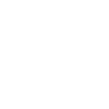
t = 0.00 s
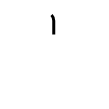
t = 1.00 s
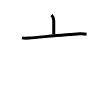
t = 2.00 s
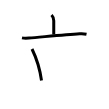
t = 3.00 s
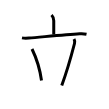
t = 4.00 s
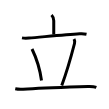
t = 5.00 s

The animated SVG that drew these frames (rendered in a browser with its animation timeline set to each time). Animation: 5 SMIL elements (animate=5); one cycle of 5.00 s.

<svg width="109px" height="109px" viewBox="0 0 px 109px" xmlns="http://www.w3.org/2000/svg" xmlns:xlink="http://www.w3.org/1999/xlink" xml:space="preserve" version="1.1"  baseProfile="full">
<path d="M51.51,15c1.43,1.43,2.24,3.25,2.24,5.81c0,4.06,0,9.56,0,13.69" style="fill:none;stroke:black;stroke-width:3;opacity:0">
  <animate attributeType="CSS" attributeName="opacity" from="0" to="1" begin="0s" dur="1s" repeatCount="0" fill="freeze" />
</path>
<path d="M22,37.86c2.62,0.51,4.75,0.34,7,0.16c11.38-0.9,36.13-3.4,50.65-4.26c2.38-0.14,4.86-0.01,6.86,0.4" style="fill:none;stroke:black;stroke-width:3;opacity:0">
  <animate attributeType="CSS" attributeName="opacity" from="0" to="1" begin="1s" dur="1s" repeatCount="0" fill="freeze" />
</path>
<path d="M32,49c4.75,9.75,8.25,22.5,9.5,31.5" style="fill:none;stroke:black;stroke-width:3;opacity:0">
  <animate attributeType="CSS" attributeName="opacity" from="0" to="1" begin="2s" dur="1s" repeatCount="0" fill="freeze" />
</path>
<path d="M74,39c0.75,1.38,0.81,3.29,0.5,4.5c-2.88,11.12-8.5,30.38-12.75,42" style="fill:none;stroke:black;stroke-width:3;opacity:0">
  <animate attributeType="CSS" attributeName="opacity" from="0" to="1" begin="3s" dur="1s" repeatCount="0" fill="freeze" />
</path>
<path d="M15.25,88.8c2.33,0.45,5.89,0.53,7.82,0.39c18.3-1.32,40.31-1.94,64.83-2.75c3.24-0.11,6.14,0.05,8.47,0.88" style="fill:none;stroke:black;stroke-width:3;opacity:0">
  <animate attributeType="CSS" attributeName="opacity" from="0" to="1" begin="4s" dur="1s" repeatCount="0" fill="freeze" />
</path>
</svg>
